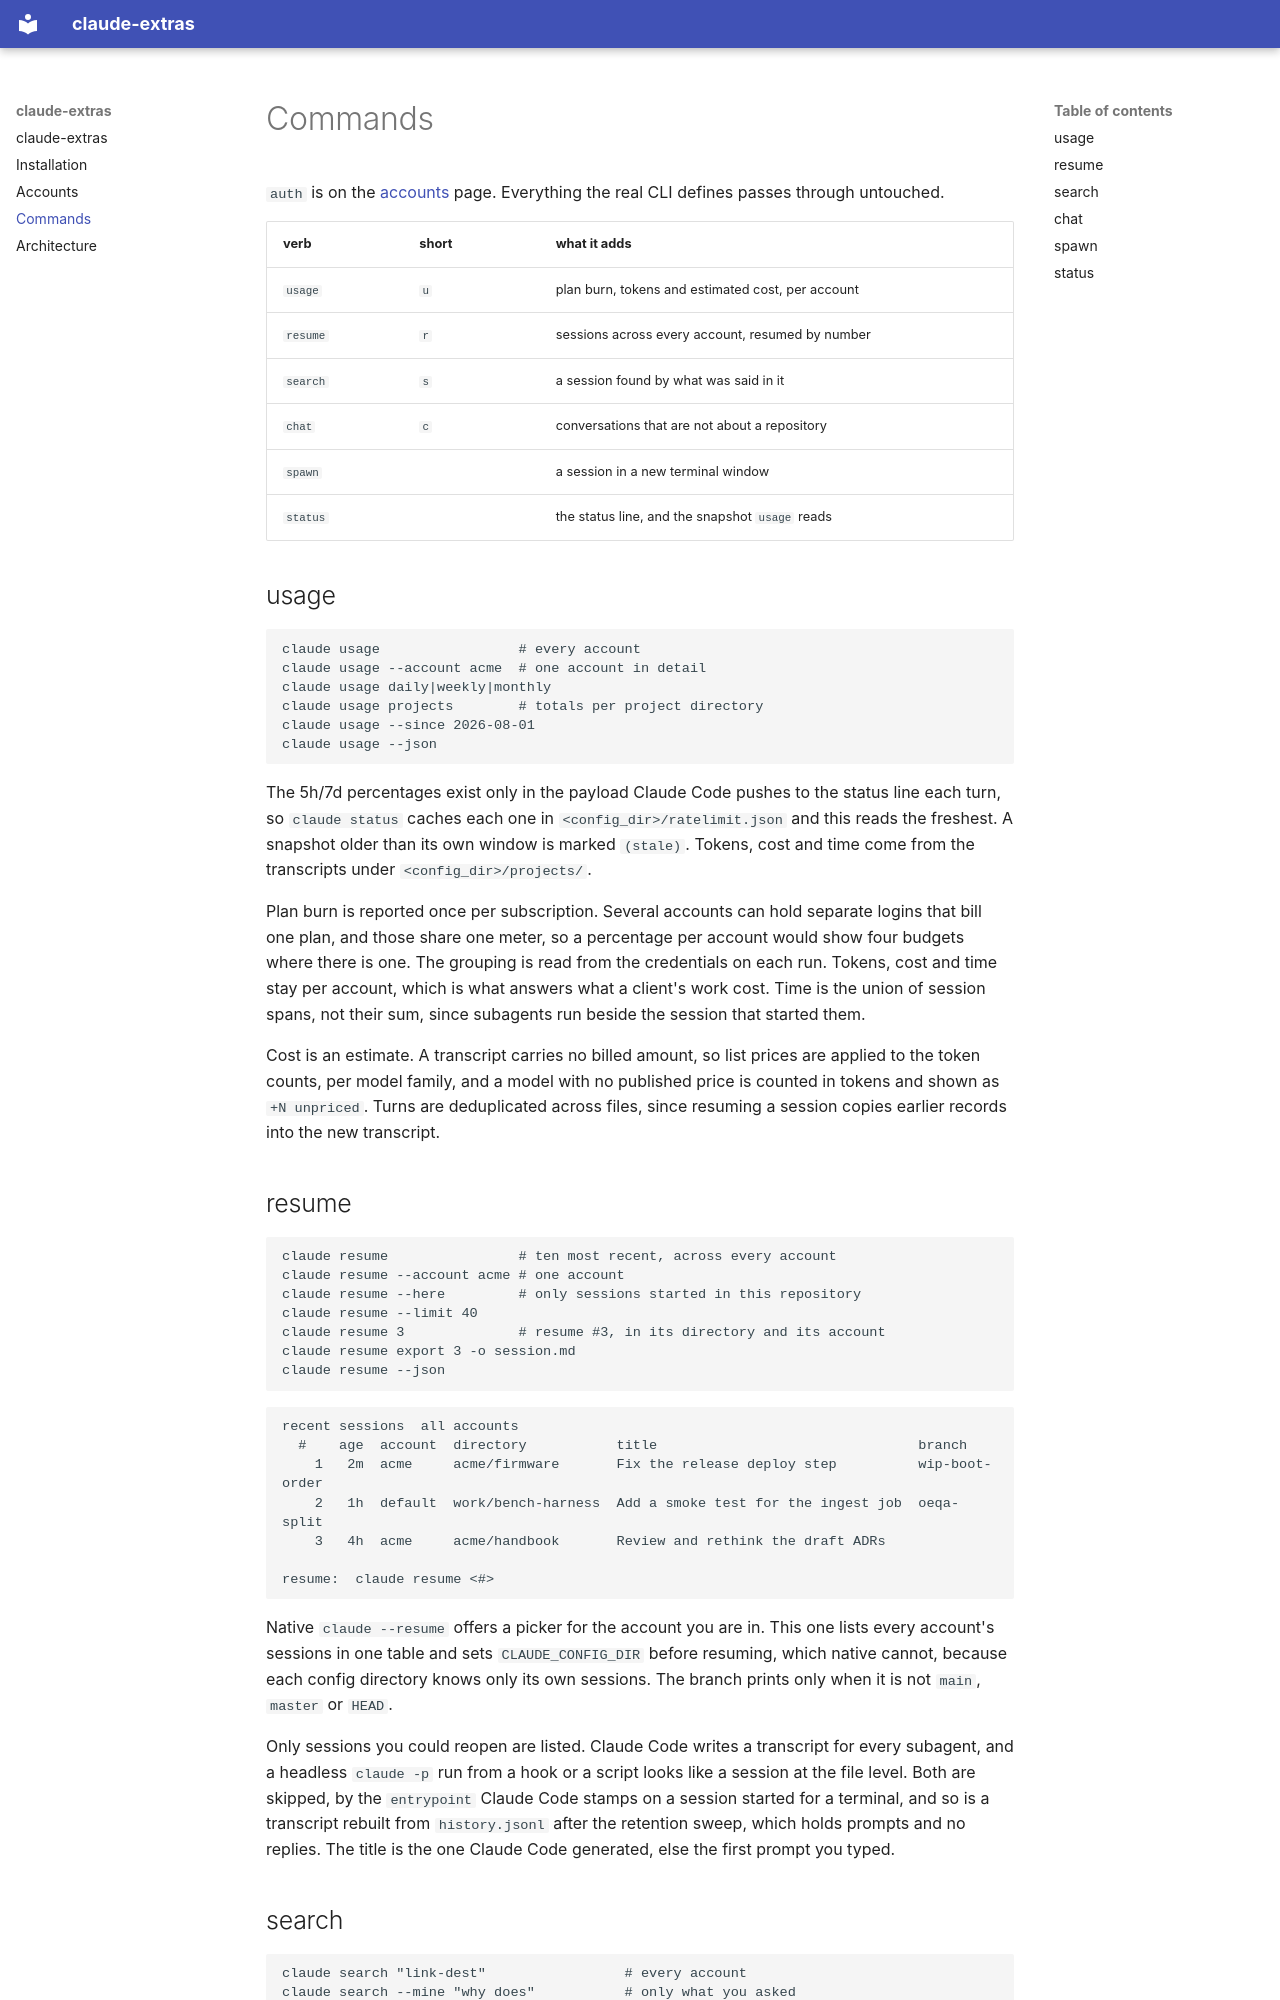

repository: maximdeclercq/claude-extras · page: commands/index.html · generator: mkdocs

# Commands

`auth` is on the [accounts](accounts.md#auth) page. Everything the real CLI
defines passes through untouched.

| verb | short | what it adds |
|---|---|---|
| `usage` | `u` | plan burn, tokens and estimated cost, per account |
| `resume` | `r` | sessions across every account, resumed by number |
| `search` | `s` | a session found by what was said in it |
| `chat` | `c` | conversations that are not about a repository |
| `spawn` | | a session in a new terminal window |
| `status` | | the status line, and the snapshot `usage` reads |

## usage

```
claude usage                 # every account
claude usage --account acme  # one account in detail
claude usage daily|weekly|monthly
claude usage projects        # totals per project directory
claude usage --since 2026-08-01
claude usage --json
```

The 5h/7d percentages exist only in the payload Claude Code pushes to the status
line each turn, so `claude status` caches each one in
`<config_dir>/ratelimit.json` and this reads the freshest. A snapshot older than
its own window is marked `(stale)`. Tokens, cost and time come from the transcripts
under `<config_dir>/projects/`.

Plan burn is reported once per subscription. Several accounts can hold separate
logins that bill one plan, and those share one meter, so a percentage per account
would show four budgets where there is one. The grouping is read from the
credentials on each run. Tokens, cost and time stay per account, which is what
answers what a client's work cost. Time is the union of session spans, not their
sum, since subagents run beside the session that started them.

Cost is an estimate. A transcript carries no billed amount, so list prices are
applied to the token counts, per model family, and a model with no published price
is counted in tokens and shown as `+N unpriced`.
Turns are deduplicated across files, since resuming a session copies earlier
records into the new transcript.

## resume

```
claude resume                # ten most recent, across every account
claude resume --account acme # one account
claude resume --here         # only sessions started in this repository
claude resume --limit 40
claude resume 3              # resume #3, in its directory and its account
claude resume export 3 -o session.md
claude resume --json
```

```
recent sessions  all accounts
  #    age  account  directory           title                                branch
    1   2m  acme     acme/firmware       Fix the release deploy step          wip-boot-order
    2   1h  default  work/bench-harness  Add a smoke test for the ingest job  oeqa-split
    3   4h  acme     acme/handbook       Review and rethink the draft ADRs

resume:  claude resume <#>
```

Native `claude --resume` offers a picker for the account you are in. This one lists
every account's sessions in one table and sets `CLAUDE_CONFIG_DIR` before
resuming, which native cannot, because each config directory knows only its own
sessions. The branch prints only when it is not `main`, `master` or `HEAD`.

Only sessions you could reopen are listed. Claude Code writes a transcript for
every subagent, and a headless `claude -p` run from a hook or a script looks like a
session at the file level. Both are skipped, by the `entrypoint` Claude Code stamps
on a session started for a terminal, and so is a transcript rebuilt from
`history.jsonl` after the retention sweep, which holds prompts and no replies. The
title is the one Claude Code generated, else the first prompt you typed.
